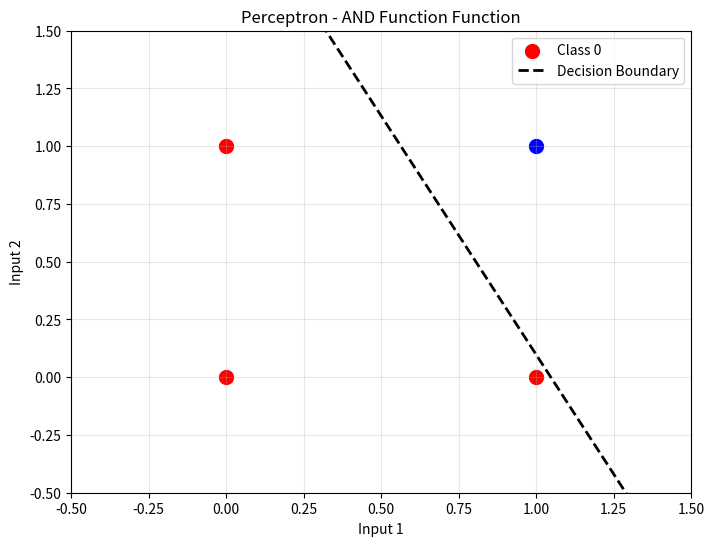

The matplotlib source for this figure: (Note: this script raises an exception after producing the figure.)
#!/usr/bin/env python

import numpy as np
import matplotlib.pyplot as plt

# ============================================================================
# SIMPLE PERCEPTRON IMPLEMENTATION - NO CLASSES, FUNCTIONS ONLY
# ============================================================================

def initialize_perceptron(num_inputs):
    """
    Initialize perceptron weights and bias with random values
    
    The perceptron consists of:
    - Weights: one for each input feature
    - Bias: single value that shifts the decision boundary
    
    Random initialization is important because:
    - Zero initialization would make all neurons learn the same features
    - Small random values break symmetry and enable diverse learning
    - Range [-1, 1] provides good starting point for most problems
    
    Args:
        num_inputs (int): Number of input features the perceptron will receive.
                         For example, 2 for XOR problem (two binary inputs).
    
    Returns:
        tuple: (weights, bias)
            weights (numpy.ndarray): Array of shape (num_inputs,) with random values in [-1, 1]
            bias (float): Single random value in [-1, 1]
    
    Note:
        We use uniform distribution in [-1, 1] rather than normal distribution
        to ensure bounded initial values. This helps with numerical stability
        in the early stages of training.
    """
    # Initialize weights randomly between -1 and 1
    # Each weight corresponds to one input feature
    # Shape: (num_inputs,) - one weight per input
    weights = np.random.uniform(-1, 1, num_inputs)
    
    # Initialize bias randomly between -1 and 1
    # Bias allows the decision boundary to be shifted away from origin
    # This is crucial for learning functions that are not linearly separable through origin
    bias = np.random.uniform(-1, 1)
    
    return weights, bias

def perceptron_forward_pass(input_vector, weights, bias):
    """
    Perform forward pass through the perceptron (compute output)
    
    The perceptron computes output in two steps:
    1. Linear combination: net_input = sum(inputs * weights) + bias
    2. Activation: output = step_function(net_input)
    
    Mathematical formula:
    net_input = x₁*w₁ + x₂*w₂ + ... + xₙ*wₙ + b
    output = 1 if net_input >= 0, else 0
    
    The perceptron essentially finds a hyperplane (line in 2D) that separates
    the input space into two regions. Points on one side are classified as 1,
    points on the other side as 0.
    
    Args:
        input_vector (numpy.ndarray): Input features, shape (num_features,).
                                     For example, [0, 1] for one sample of XOR problem.
        weights (numpy.ndarray): Weight vector, shape (num_features,).
                                Each weight multiplies corresponding input feature.
        bias (float): Bias term that shifts the decision boundary.
                     Positive bias makes the perceptron more likely to output 1.
    
    Returns:
        tuple: (output, net_input)
            output (int): Binary classification result (0 or 1)
            net_input (float): Raw weighted sum before applying step function.
                              This value determines the output and is used for learning.
    
    Note:
        We return both output and net_input because:
        - output is the final prediction
        - net_input is needed for the learning rule and debugging
    """
    # Compute weighted sum of inputs plus bias
    # np.dot performs dot product: sum(input_vector[i] * weights[i])
    # This is the linear combination that defines the decision boundary
    net_input = np.dot(input_vector, weights) + bias
    
    # Apply step activation function
    # Step function: output 1 if net_input >= 0, otherwise output 0
    # This creates a hard decision boundary for binary classification
    output = 1 if net_input >= 0 else 0
    
    return output, net_input

def train_perceptron(training_inputs, training_targets, learning_rate=0.1, max_epochs=100):
    """
    Train the perceptron using the perceptron learning rule
    
    The perceptron learning rule is one of the earliest learning algorithms:
    1. For each training example, compute the output
    2. If output is correct, do nothing
    3. If output is wrong, adjust weights in the direction that reduces error
    
    Weight update rule:
    weights = weights + learning_rate * error * inputs
    bias = bias + learning_rate * error
    
    where error = target - output
    
    This rule has a beautiful geometric interpretation: it moves the decision
    boundary towards correctly classifying the misclassified point.
    
    Args:
        training_inputs (numpy.ndarray): Training data, shape (num_samples, num_features).
                                        Each row is one training example.
        training_targets (numpy.ndarray): Target outputs, shape (num_samples,).
                                         Each element is the desired output (0 or 1).
        learning_rate (float, optional): Step size for weight updates. Default 0.1.
                                        Higher values = faster learning but less stable.
                                        Lower values = slower but more stable learning.
        max_epochs (int, optional): Maximum number of training iterations. Default 100.
                                   One epoch = one pass through all training data.
    
    Returns:
        tuple: (final_weights, final_bias, error_history)
            final_weights (numpy.ndarray): Trained weight vector
            final_bias (float): Trained bias value
            error_history (list): Number of errors in each epoch (for plotting)
    
    Note:
        The perceptron is guaranteed to converge if the data is linearly separable.
        If data is not linearly separable (like XOR), it will never converge.
    """
    # Get dimensions of training data
    num_samples, num_features = training_inputs.shape
    
    # Initialize perceptron parameters
    weights, bias = initialize_perceptron(num_features)
    
    # Track errors per epoch for analysis and plotting
    error_history = []
    
    # Print initial state for debugging and educational purposes
    print(f"Initial weights: {weights}")
    print(f"Initial bias: {bias}")
    print("-" * 50)
    
    # Training loop - iterate through epochs
    for epoch in range(max_epochs):
        # Count errors in this epoch
        epoch_errors = 0
        
        # Process each training sample
        for sample_idx in range(num_samples):
            # Get current training sample and its target
            current_input = training_inputs[sample_idx]
            current_target = training_targets[sample_idx]
            
            # Forward pass: compute perceptron output
            predicted_output, net_input = perceptron_forward_pass(current_input, weights, bias)
            
            # Compute prediction error
            # error > 0: target is 1 but predicted 0 (false negative)
            # error < 0: target is 0 but predicted 1 (false positive)
            # error = 0: correct prediction
            prediction_error = current_target - predicted_output
            
            # Update weights and bias only if there's an error
            if prediction_error != 0:
                epoch_errors += 1
                
                # Perceptron learning rule:
                # If we predicted 0 but target is 1: increase weights for positive inputs
                # If we predicted 1 but target is 0: decrease weights for positive inputs
                weights += learning_rate * prediction_error * current_input
                bias += learning_rate * prediction_error
                
                # Print detailed information about the update for educational purposes
                print(f"Epoch {epoch+1}, Sample {sample_idx+1}: "
                      f"Input={current_input}, Target={current_target}, "
                      f"Predicted={predicted_output}, Error={prediction_error}")
        
        # Record errors for this epoch
        error_history.append(epoch_errors)
        
        # Print epoch summary
        print(f"Epoch {epoch+1}: {epoch_errors} errors")
        
        # Check for convergence (no errors in this epoch)
        if epoch_errors == 0:
            print(f"Training completed successfully in {epoch+1} epochs!")
            break
    
    # Print final state
    print("-" * 50)
    print(f"Final weights: {weights}")
    print(f"Final bias: {bias}")
    
    return weights, bias, error_history

def test_perceptron(test_inputs, test_targets, trained_weights, trained_bias):
    """
    Test the trained perceptron on a dataset and compute performance metrics
    
    This function evaluates how well the trained perceptron performs on test data.
    It computes predictions for all test samples and calculates accuracy.
    
    Args:
        test_inputs (numpy.ndarray): Test data, shape (num_samples, num_features).
                                    Should be same format as training data.
        test_targets (numpy.ndarray): True labels for test data, shape (num_samples,).
                                     Ground truth values to compare predictions against.
        trained_weights (numpy.ndarray): Weights learned during training.
        trained_bias (float): Bias learned during training.
    
    Returns:
        tuple: (accuracy, predictions)
            accuracy (float): Fraction of correct predictions (0.0 to 1.0)
            predictions (list): List of predicted outputs for each test sample
    
    Note:
        This function provides detailed output for educational purposes,
        showing the decision-making process for each test sample.
    """
    num_test_samples = len(test_inputs)
    predictions = []
    correct_predictions = 0
    
    print("=== PERCEPTRON TEST RESULTS ===")
    
    # Test each sample individually
    for sample_idx in range(num_test_samples):
        # Get current test sample and its true label
        current_input = test_inputs[sample_idx]
        true_target = test_targets[sample_idx]
        
        # Make prediction using trained perceptron
        predicted_output, net_input = perceptron_forward_pass(current_input, trained_weights, trained_bias)
        predictions.append(predicted_output)
        
        # Check if prediction is correct
        is_correct = (predicted_output == true_target)
        if is_correct:
            correct_predictions += 1
        
        # Print detailed results for educational analysis
        print(f"Input: {current_input} → Output: {predicted_output}, "
              f"Target: {true_target}, Net Input: {net_input:.3f}, "
              f"Correct: {is_correct}")
    
    # Calculate and display accuracy
    accuracy = correct_predictions / num_test_samples
    print(f"\nAccuracy: {accuracy:.2%} ({correct_predictions}/{num_test_samples})")
    
    return accuracy, predictions

# ============================================================================
# LOGICAL FUNCTION DATASETS
# ============================================================================

def create_and_dataset():
    """
    Create dataset for logical AND function
    
    The AND function returns 1 only when both inputs are 1.
    This is a linearly separable function - a single line can separate
    the positive and negative examples.
    
    Truth table:
    Input1 | Input2 | Output
    -------|--------|-------
       0   |   0    |   0
       0   |   1    |   0
       1   |   0    |   0
       1   |   1    |   1
    
    Returns:
        tuple: (inputs, targets)
            inputs (numpy.ndarray): All possible input combinations, shape (4, 2)
            targets (numpy.ndarray): Corresponding AND outputs, shape (4,)
    
    Note:
        This function is linearly separable because we can draw a line
        that separates the single positive example (1,1) from the three
        negative examples (0,0), (0,1), (1,0).
    """
    # Define all possible input combinations for 2 binary variables
    inputs = np.array([[0, 0],  # Both inputs false
                       [0, 1],  # First false, second true
                       [1, 0],  # First true, second false
                       [1, 1]]) # Both inputs true
    
    # Define AND function outputs
    # Only returns 1 when both inputs are 1
    targets = np.array([0, 0, 0, 1])
    
    return inputs, targets

def create_or_dataset():
    """
    Create dataset for logical OR function
    
    The OR function returns 1 when at least one input is 1.
    This is also a linearly separable function.
    
    Truth table:
    Input1 | Input2 | Output
    -------|--------|-------
       0   |   0    |   0
       0   |   1    |   1
       1   |   0    |   1
       1   |   1    |   1
    
    Returns:
        tuple: (inputs, targets)
            inputs (numpy.ndarray): All possible input combinations, shape (4, 2)
            targets (numpy.ndarray): Corresponding OR outputs, shape (4,)
    
    Note:
        This function is linearly separable because we can draw a line
        that separates the single negative example (0,0) from the three
        positive examples (0,1), (1,0), (1,1).
    """
    # Same input combinations as AND function
    inputs = np.array([[0, 0],
                       [0, 1],
                       [1, 0],
                       [1, 1]])
    
    # Define OR function outputs
    # Returns 1 when at least one input is 1
    targets = np.array([0, 1, 1, 1])
    
    return inputs, targets

def visualize_perceptron_results(inputs, targets, weights, bias, function_name):
    """
    Visualize perceptron decision boundary and data points
    
    This function creates a 2D plot showing:
    1. Training data points colored by their class
    2. Decision boundary learned by the perceptron
    3. Clear visualization of how the perceptron separates the classes
    
    The decision boundary is defined by the equation:
    w₁*x₁ + w₂*x₂ + bias = 0
    
    Args:
        inputs (numpy.ndarray): Input data points, shape (num_samples, 2)
        targets (numpy.ndarray): Target labels, shape (num_samples,)
        weights (numpy.ndarray): Trained perceptron weights, shape (2,)
        bias (float): Trained perceptron bias
        function_name (str): Name of the logical function for plot title
    
    Returns:
        None: Creates and displays plot, saves to file
    
    Note:
        This visualization only works for 2D input data (2 features).
        For higher dimensions, we would need different visualization techniques.
    """
    # Create new figure with appropriate size
    plt.figure(figsize=(8, 6))
    
    # Define colors for different classes
    colors = ['red', 'blue']
    class_labels = ['Class 0', 'Class 1']
    
    # Plot data points colored by their class
    for sample_idx in range(len(inputs)):
        current_class = int(targets[sample_idx])
        plt.scatter(inputs[sample_idx, 0], inputs[sample_idx, 1], 
                   c=colors[current_class], s=100, 
                   label=class_labels[current_class] if sample_idx == 0 or 
                   (sample_idx == 1 and targets[sample_idx] != targets[0]) else "")
    
    # Draw decision boundary if we have 2D input
    if len(weights) == 2:
        # Decision boundary equation: w₁*x₁ + w₂*x₂ + bias = 0
        # Solve for x₂: x₂ = -(w₁*x₁ + bias) / w₂
        if weights[1] != 0:  # Avoid division by zero
            # Create range of x₁ values for plotting the line
            x1_range = np.linspace(-0.5, 1.5, 100)
            # Calculate corresponding x₂ values for the decision boundary
            x2_boundary = -(weights[0] * x1_range + bias) / weights[1]
            plt.plot(x1_range, x2_boundary, 'k--', linewidth=2, 
                    label='Decision Boundary')
    
    # Set plot properties for better visualization
    plt.xlim(-0.5, 1.5)  # Show area around data points
    plt.ylim(-0.5, 1.5)
    plt.xlabel('Input 1')
    plt.ylabel('Input 2')
    plt.title(f'Perceptron - {function_name} Function')
    plt.legend()
    plt.grid(True, alpha=0.3)  # Light grid for better readability
    
    # Save plot with descriptive filename
    filename = f'/home/<user>/perceptron_{function_name.lower().replace(" ", "_")}.png'
    plt.savefig(filename, dpi=300, bbox_inches='tight')
    plt.show()

# ============================================================================
# MAIN DEMONSTRATION FUNCTION
# ============================================================================

def main():
    """
    Main function demonstrating perceptron on logical functions
    
    This function provides a comprehensive demonstration of the perceptron
    algorithm on two linearly separable logical functions: AND and OR.
    
    The demonstration includes:
    1. Training perceptron on AND function
    2. Testing and visualizing results
    3. Training perceptron on OR function  
    4. Testing and visualizing results
    5. Plotting training error curves
    6. Summary of results
    
    This shows that the perceptron can successfully learn linearly
    separable functions but will fail on non-linearly separable ones.
    """
    print("=" * 60)
    print("SIMPLE PERCEPTRON - LOGICAL FUNCTIONS DEMONSTRATION")
    print("=" * 60)
    
    # ========================================================================
    # TEST ON AND FUNCTION
    # ========================================================================
    
    print("\n1. TESTING ON AND FUNCTION")
    print("=" * 40)
    
    # Create AND dataset
    and_inputs, and_targets = create_and_dataset()
    print("AND Dataset:")
    for i in range(len(and_inputs)):
        print(f"  {and_inputs[i]} → {and_targets[i]}")
    
    # Train perceptron on AND function
    and_weights, and_bias, and_errors = train_perceptron(
        and_inputs, and_targets, learning_rate=0.1)
    
    # Test trained perceptron
    and_accuracy, and_predictions = test_perceptron(
        and_inputs, and_targets, and_weights, and_bias)
    
    # Visualize results
    visualize_perceptron_results(and_inputs, and_targets, and_weights, and_bias, "AND Function")
    
    # ========================================================================
    # TEST ON OR FUNCTION
    # ========================================================================
    
    print("\n\n2. TESTING ON OR FUNCTION")
    print("=" * 40)
    
    # Create OR dataset
    or_inputs, or_targets = create_or_dataset()
    print("OR Dataset:")
    for i in range(len(or_inputs)):
        print(f"  {or_inputs[i]} → {or_targets[i]}")
    
    # Train perceptron on OR function
    or_weights, or_bias, or_errors = train_perceptron(
        or_inputs, or_targets, learning_rate=0.1)
    
    # Test trained perceptron
    or_accuracy, or_predictions = test_perceptron(
        or_inputs, or_targets, or_weights, or_bias)
    
    # Visualize results
    visualize_perceptron_results(or_inputs, or_targets, or_weights, or_bias, "OR Function")
    
    # ========================================================================
    # PLOT TRAINING ERROR CURVES
    # ========================================================================
    
    # Create comparison plot of training errors
    plt.figure(figsize=(12, 5))
    
    # Plot AND training errors
    plt.subplot(1, 2, 1)
    plt.plot(and_errors, 'bo-', linewidth=2, markersize=6)
    plt.title('Training Errors - AND Function')
    plt.xlabel('Epoch')
    plt.ylabel('Number of Errors')
    plt.grid(True, alpha=0.3)
    plt.ylim(bottom=0)  # Start y-axis at 0
    
    # Plot OR training errors
    plt.subplot(1, 2, 2)
    plt.plot(or_errors, 'ro-', linewidth=2, markersize=6)
    plt.title('Training Errors - OR Function')
    plt.xlabel('Epoch')
    plt.ylabel('Number of Errors')
    plt.grid(True, alpha=0.3)
    plt.ylim(bottom=0)  # Start y-axis at 0
    
    plt.tight_layout()
    plt.savefig('/home/<user>/perceptron_training_errors.png', dpi=300, bbox_inches='tight')
    plt.show()
    
    # ========================================================================
    # SUMMARY RESULTS
    # ========================================================================
    
    print(f"\n\nRESULTS SUMMARY:")
    print(f"AND Function - Accuracy: {and_accuracy:.2%}")
    print(f"OR Function  - Accuracy: {or_accuracy:.2%}")
    print("\nKey Observations:")
    print("- Both functions are linearly separable")
    print("- Perceptron successfully learns both functions")
    print("- Training converges to 100% accuracy")
    print("- Decision boundaries clearly separate the classes")

# ============================================================================
# SCRIPT EXECUTION
# ============================================================================

if __name__ == "__main__":
    """
    Execute main demonstration when script is run directly
    
    This allows the script to be imported as a module without running
    the demonstration, or executed directly to see the full demo.
    """
    main()

